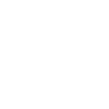
t = 0.00 s
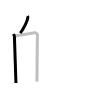
t = 2.25 s
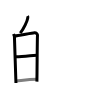
t = 4.50 s
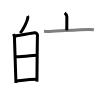
t = 6.50 s
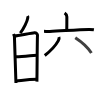
t = 8.75 s
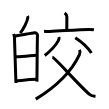
t = 11.00 s

The animated SVG that drew these frames (rendered in a browser with its animation timeline set to each time). Animation: 11 SMIL elements (animate=11); one cycle of 11.00 s.

<svg width="109px" height="109px" viewBox="0 0 px 109px" xmlns="http://www.w3.org/2000/svg" xmlns:xlink="http://www.w3.org/1999/xlink" xml:space="preserve" version="1.1"  baseProfile="full">
<path d="M27.51,16c0.31,0.62,0.35,1.38,0.28,1.93c-0.43,3.2-4.15,10.87-7.53,15.17" style="fill:none;stroke:black;stroke-width:3;opacity:0">
  <animate attributeType="CSS" attributeName="opacity" from="0" to="1" begin="0s" dur="1s" repeatCount="0" fill="freeze" />
</path>
<path d="M13.5,33.97c0.47,1.12,0.94,1.68,0.94,3.18c0,1.5,1.31,38.48,1.5,45.85" style="fill:none;stroke:black;stroke-width:3;opacity:0">
  <animate attributeType="CSS" attributeName="opacity" from="0" to="1" begin="1s" dur="1s" repeatCount="0" fill="freeze" />
</path>
<path d="M14.72,36.11c2.64-0.19,17.24-3.04,19.65-3.26c2.01-0.19,3.3,1.25,3.14,2.36c-0.31,2.25-0.37,34.44-0.61,46.4" style="fill:none;stroke:black;stroke-width:3;opacity:0">
  <animate attributeType="CSS" attributeName="opacity" from="0" to="1" begin="2s" dur="1s" repeatCount="0" fill="freeze" />
</path>
<path d="M15.18,56.86c3.58,0,18.08-1.51,22.12-1.51" style="fill:none;stroke:black;stroke-width:3;opacity:0">
  <animate attributeType="CSS" attributeName="opacity" from="0" to="1" begin="3s" dur="1s" repeatCount="0" fill="freeze" />
</path>
<path d="M15.71,80.94c7.54-0.69,12.54-1.44,21.28-1.64" style="fill:none;stroke:black;stroke-width:3;opacity:0">
  <animate attributeType="CSS" attributeName="opacity" from="0" to="1" begin="4s" dur="1s" repeatCount="0" fill="freeze" />
</path>
<path d="M64.62,13c0.84,0.55,2.23,2.67,2.23,3.76c0,4.32-0.02,10.55-0.11,13.65" style="fill:none;stroke:black;stroke-width:3;opacity:0">
  <animate attributeType="CSS" attributeName="opacity" from="0" to="1" begin="5s" dur="1s" repeatCount="0" fill="freeze" />
</path>
<path d="M44,31.29c1.37,0.04,4.51,0.29,5.84,0.23c11.9-0.58,29.66-1.97,38.95-2.13c2.27-0.04,3.42,0.02,5.11,0.29" style="fill:none;stroke:black;stroke-width:3;opacity:0">
  <animate attributeType="CSS" attributeName="opacity" from="0" to="1" begin="6s" dur="1s" repeatCount="0" fill="freeze" />
</path>
<path d="M58.93,37.09c0.29,0.76-0.02,2.54-0.72,3.79c-2.78,4.93-7.8,10.27-13.46,14.57" style="fill:none;stroke:black;stroke-width:3;opacity:0">
  <animate attributeType="CSS" attributeName="opacity" from="0" to="1" begin="7s" dur="1s" repeatCount="0" fill="freeze" />
</path>
<path d="M75.27,37.73c6.94,4.54,12.67,9.78,16.13,15.29" style="fill:none;stroke:black;stroke-width:3;opacity:0">
  <animate attributeType="CSS" attributeName="opacity" from="0" to="1" begin="8s" dur="1s" repeatCount="0" fill="freeze" />
</path>
<path d="M79.51,49.91c0.57,1.08,0.73,2.98-0.18,4.93c-8.58,18.41-22.58,31.41-43.58,44.31" style="fill:none;stroke:black;stroke-width:3;opacity:0">
  <animate attributeType="CSS" attributeName="opacity" from="0" to="1" begin="9s" dur="1s" repeatCount="0" fill="freeze" />
</path>
<path d="M52.34,57.27c2.91,0.26,25.14,26.96,37.24,37.08c2.27,1.9,3.95,1.87,5.92,2.04" style="fill:none;stroke:black;stroke-width:3;opacity:0">
  <animate attributeType="CSS" attributeName="opacity" from="0" to="1" begin="10s" dur="1s" repeatCount="0" fill="freeze" />
</path>
</svg>
